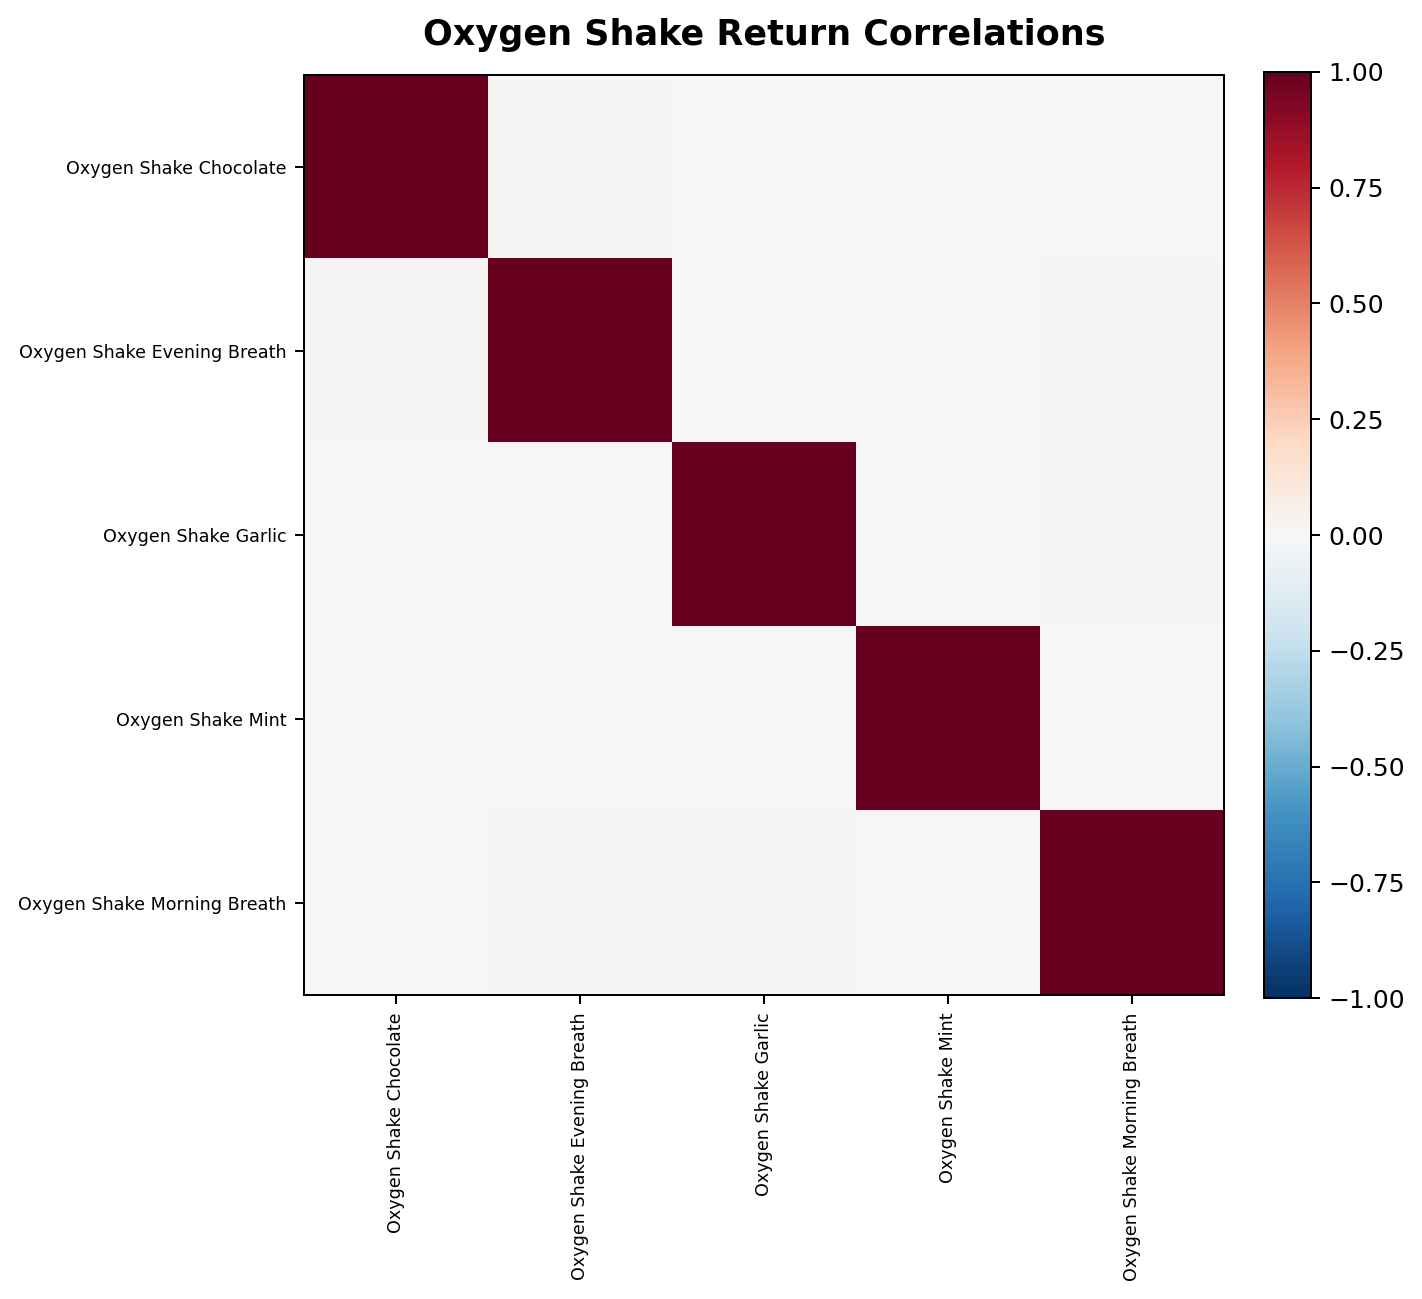

Source data for this figure (header and first rows):
product, OXYGEN_SHAKE_CHOCOLATE, OXYGEN_SHAKE_EVENING_BREATH, OXYGEN_SHAKE_GARLIC, OXYGEN_SHAKE_MINT, OXYGEN_SHAKE_MORNING_BREATH
OXYGEN_SHAKE_CHOCOLATE, 1.0, 0.009072, 0.006671, 0.006964, 0.002786
OXYGEN_SHAKE_EVENING_BREATH, 0.009072, 1.0, 0.006819, 0.005539, 0.008971
OXYGEN_SHAKE_GARLIC, 0.006671, 0.006819, 1.0, 0.003377, 0.01339
OXYGEN_SHAKE_MINT, 0.006964, 0.005539, 0.003377, 1.0, 0.006681
OXYGEN_SHAKE_MORNING_BREATH, 0.002786, 0.008971, 0.01339, 0.006681, 1.0
